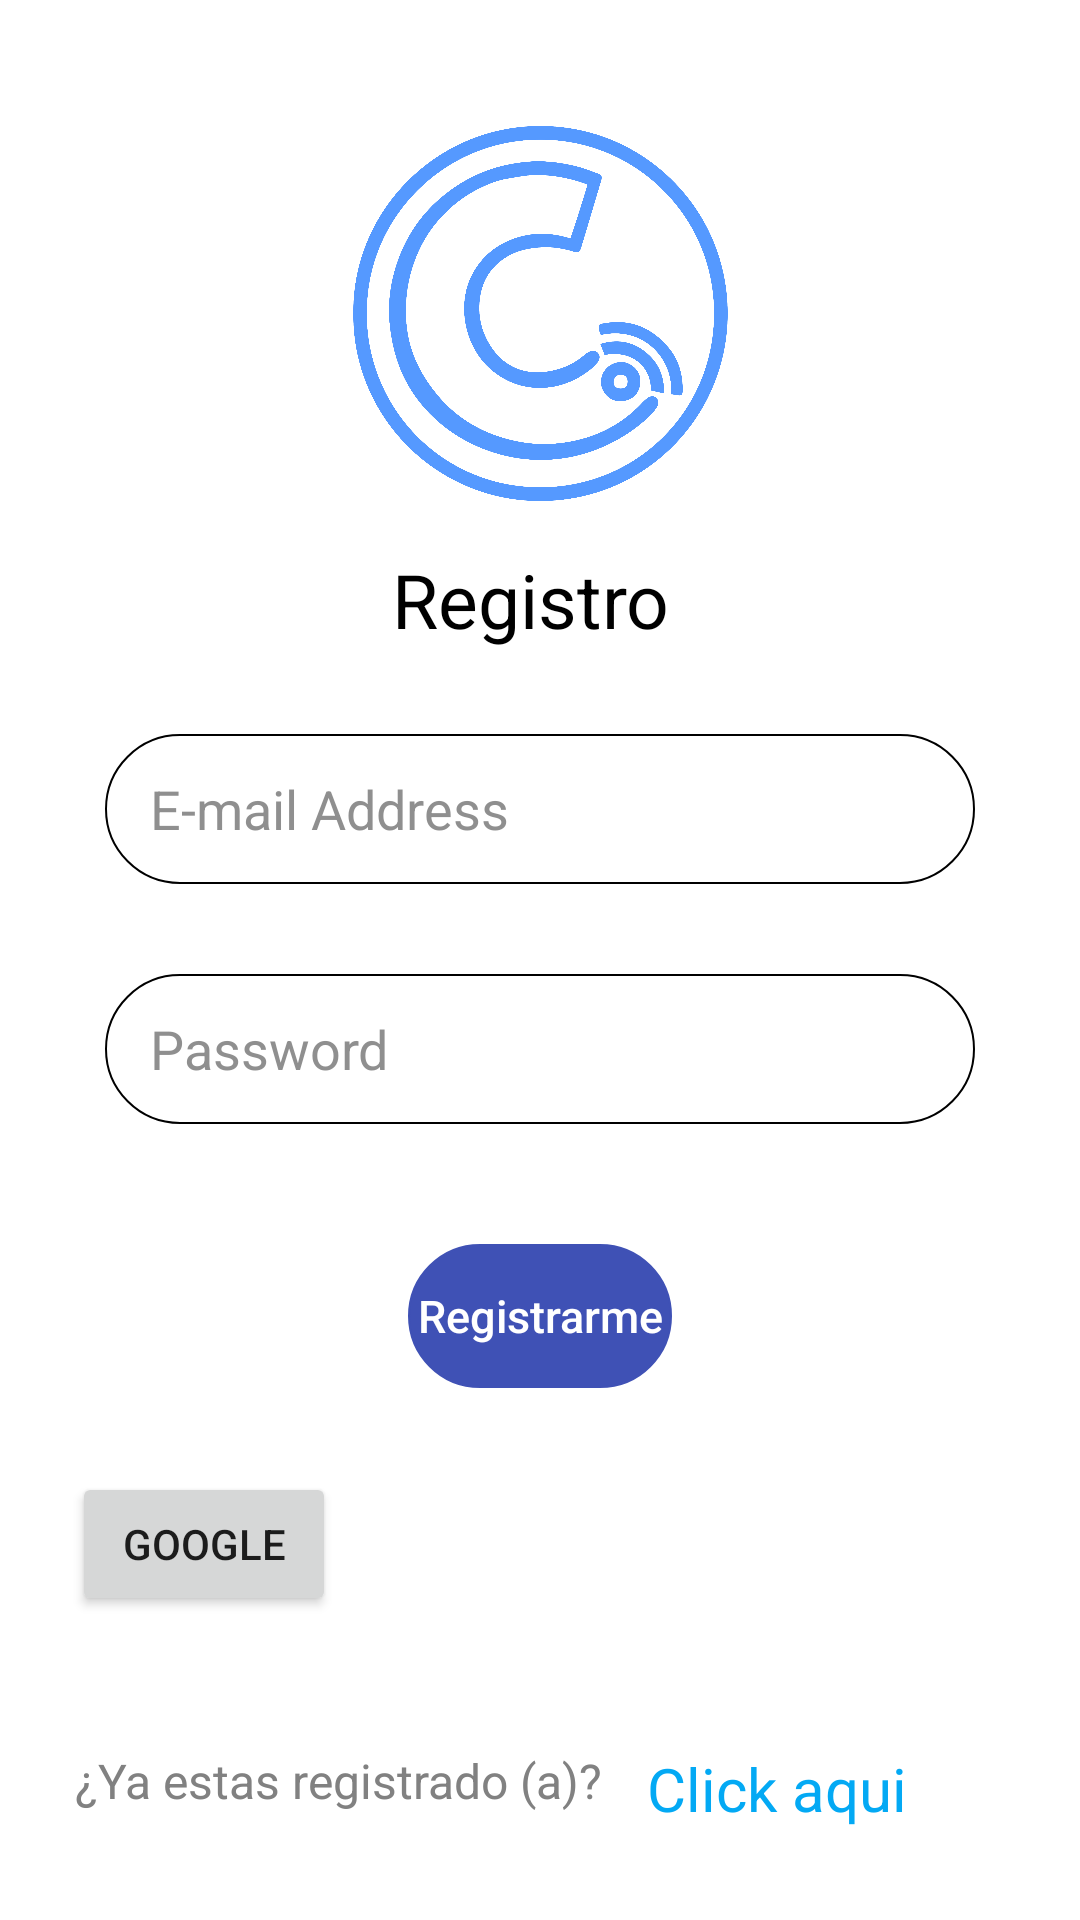

Here is an Android app screen rendered from its layout file. Give the layout XML and the strings, colors and styles it references.
<!-- AndroidManifest.xml: application theme Theme.Pruebaapp -->
<!-- res/layout/activity_main.xml -->
<?xml version="1.0" encoding="utf-8"?>
<ScrollView
    xmlns:android="http://schemas.android.com/apk/res/android"
    xmlns:app="http://schemas.android.com/apk/res-auto"
    xmlns:tools="http://schemas.android.com/tools"
    android:layout_width="match_parent"
    android:layout_height="match_parent"
    android:fillViewport="true"
    >

<androidx.constraintlayout.widget.ConstraintLayout

    android:layout_width="match_parent"
    android:layout_height="match_parent"
    android:background="#ffffff"
    tools:context=".MainActivity">

    <EditText
        android:id="@+id/etEmailAddress"
        android:layout_width="0dp"
        android:layout_height="50dp"
        android:layout_marginStart="35dp"
        android:layout_marginTop="28dp"
        android:layout_marginEnd="35dp"
        android:background="@drawable/esquinas_redondas"
        android:ems="20"
        android:gravity="left|center"
        android:hint="E-mail Address"
        android:inputType="textEmailAddress"
        android:paddingLeft="15dp"
        android:textColor="#000000"
        android:textColorHint="#B4616161"
        android:visibility="visible"
        app:layout_constraintEnd_toEndOf="parent"
        app:layout_constraintHorizontal_bias="0.502"
        app:layout_constraintStart_toStartOf="parent"
        app:layout_constraintTop_toBottomOf="@+id/tvText2" />

    <EditText
        android:id="@+id/etPassword"
        android:layout_width="0dp"
        android:layout_height="50dp"
        android:layout_marginStart="35dp"
        android:layout_marginTop="30dp"
        android:layout_marginEnd="35dp"
        android:background="@drawable/esquinas_redondas"
        android:ems="10"
        android:gravity="left|center"
        android:textColor="@color/black"
        android:hint="Password"
        android:inputType="textPassword"
        android:paddingLeft="15dp"
        android:textColorHint="#B4616161"
        android:visibility="visible"
        app:layout_constraintEnd_toEndOf="parent"
        app:layout_constraintStart_toStartOf="parent"
        app:layout_constraintTop_toBottomOf="@+id/etEmailAddress" />


    <Button
        android:id="@+id/btnRegistro"
        android:layout_width="wrap_content"
        android:layout_height="wrap_content"
        android:layout_marginTop="40dp"
        android:background="@drawable/esquinas_redondas"
        android:backgroundTint="#3F51B5"
        android:text="Registrarme"
        android:textAllCaps="false"
        android:textColor="#ffffff"
        android:textSize="15dp"
        android:visibility="visible"
        app:layout_constraintEnd_toEndOf="parent"
        app:layout_constraintStart_toStartOf="parent"
        app:layout_constraintTop_toBottomOf="@+id/etPassword" />

    <TextView
        android:id="@+id/tvText2"
        android:layout_width="wrap_content"
        android:layout_height="wrap_content"
        android:layout_marginTop="16dp"
        android:text="Registro "
        android:textSize="25sp"
        android:textColor="#000000"
        app:layout_constraintEnd_toEndOf="parent"
        app:layout_constraintStart_toStartOf="parent"
        app:layout_constraintTop_toBottomOf="@+id/ivLogo" />

    <ImageView
        android:id="@+id/ivLogo"
        android:layout_width="125dp"
        android:layout_height="125dp"
        android:layout_marginTop="42dp"
        app:layout_constraintEnd_toEndOf="parent"
        app:layout_constraintStart_toStartOf="parent"
        app:layout_constraintTop_toTopOf="parent"
        app:srcCompat="@drawable/logo1"
        tools:ignore="MissingConstraints" />

    <TextView
        android:id="@+id/textView"
        android:layout_width="wrap_content"
        android:layout_height="wrap_content"
        android:layout_marginStart="25dp"
        android:layout_marginTop="120dp"
        android:text="¿Ya estas registrado (a)?"
        android:textColor="#818181"
        android:textSize="16dp"
        app:layout_constraintStart_toStartOf="parent"
        app:layout_constraintTop_toBottomOf="@+id/btnRegistro" />

    <TextView
        android:id="@+id/tvClickAqui"
        android:layout_width="wrap_content"
        android:layout_height="wrap_content"
        android:layout_marginStart="15dp"
        android:layout_marginTop="120dp"
        android:text="Click aqui"
        android:textColor="#03A9F4"
        android:textSize="20sp"
        app:layout_constraintStart_toEndOf="@+id/textView"
        app:layout_constraintTop_toBottomOf="@+id/btnRegistro" />

    <Button
        android:id="@+id/googleBotton"
        android:layout_width="wrap_content"
        android:layout_height="wrap_content"
        android:layout_marginStart="24dp"
        android:layout_marginTop="28dp"
        android:text="GOOGLE"
        app:layout_constraintStart_toStartOf="parent"
        app:layout_constraintTop_toBottomOf="@+id/btnRegistro" />

</androidx.constraintlayout.widget.ConstraintLayout>
</ScrollView>
<!-- resources referenced by this layout -->
<resources>
  <!-- drawable esquinas_redondas (drawable) -->
  <?xml version="1.0" encoding="utf-8"?>
  <shape xmlns:android="http://schemas.android.com/apk/res/android">
      <corners android:radius="50dp" />
      <stroke android:width="0.5dp" />
  
  </shape>
  <!-- drawable logo1: png bitmap (drawable, 204096 bytes) -->
  <style name="Theme.Pruebaapp" parent="Theme.MaterialComponents.DayNight.DarkActionBar">
          
          <item name="colorPrimary">@color/purple_500</item>
          <item name="colorPrimaryVariant">@color/purple_700</item>
          <item name="colorOnPrimary">@color/white</item>
          
          <item name="colorSecondary">@color/teal_200</item>
          <item name="colorSecondaryVariant">@color/teal_700</item>
          <item name="colorOnSecondary">@color/black</item>
          
          <item name="android:statusBarColor" tools:targetApi="l">?attr/colorPrimaryVariant</item>
          
      </style>
  <!-- not gathered from this repository: default colours our renderer supplied (Android Studio template values) -->
  <color name="purple_500">#FF6200EE</color>
  <color name="purple_700">#FF3700B3</color>
  <color name="teal_200">#FF03DAC5</color>
  <color name="teal_700">#FF018786</color>
  <color name="black">#FF000000</color>
  <color name="white">#FFFFFFFF</color>
</resources>
